Labelled photos from "preprocessed_data", an image-classification folder in Evan-R-Scott/CSEN240-Project. The possible labels are: normal, osteopenia, osteoporosis.

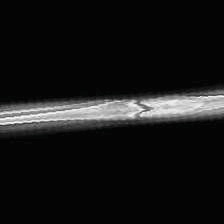
Label: normal

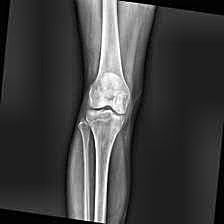
Label: osteopenia

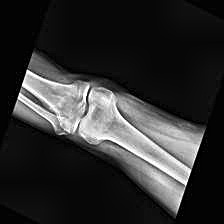
Label: osteoporosis

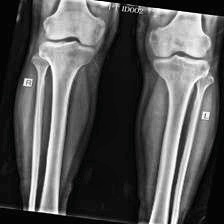
Label: normal

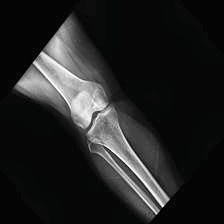
Label: osteopenia

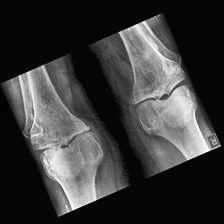
Label: osteoporosis
